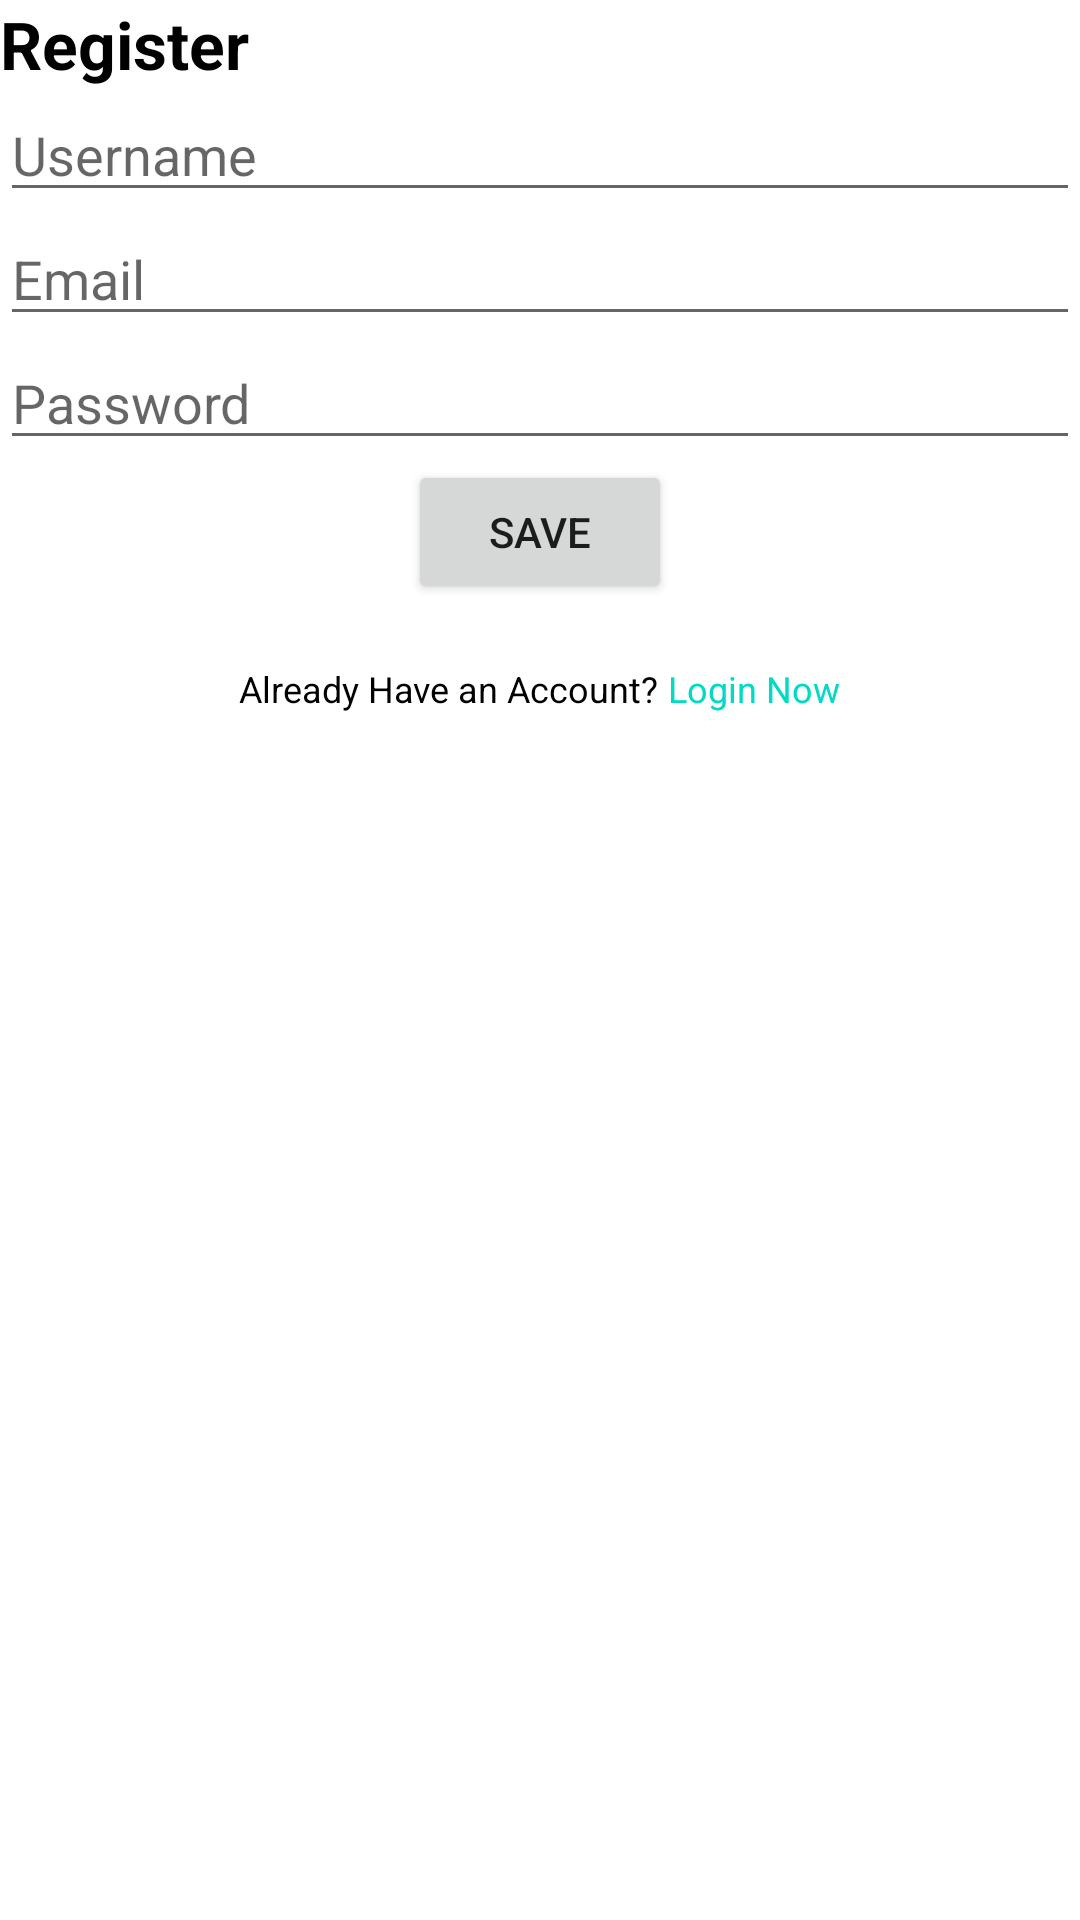

Produce the Android XML layout that renders to this screen, including the resource entries it uses.
<!-- AndroidManifest.xml: application theme Theme.PracticalTest -->
<!-- res/layout/user_registration.xml -->
<?xml version="1.0" encoding="utf-8"?>
<LinearLayout xmlns:android="http://schemas.android.com/apk/res/android"
    android:orientation="vertical"
    android:layout_width="match_parent"
    android:layout_height="match_parent"
    android:layout_margin="@dimen/margin20">

    <TextView
        android:layout_alignParentTop="true"
        android:layout_alignParentLeft="true"
        style="@style/viewParent"
        android:text="Register"
        android:textSize="@dimen/headerTextSize"
        android:textColor="@color/black"
        android:textStyle="bold" />
    
    <EditText
        android:layout_width="match_parent"
        android:layout_height="wrap_content"
        android:id="@+id/nameText"
        android:hint="@string/username"/>

    <EditText
        android:layout_width="match_parent"
        android:layout_height="wrap_content"
        android:id="@+id/emailText"
        android:hint="@string/email"/>

    <EditText
        android:layout_width="match_parent"
        android:layout_height="wrap_content"
        android:id="@+id/passwordText"
        android:hint="@string/password"
        android:inputType="textPassword"/>
    <Button
        android:layout_width="wrap_content"
        android:layout_height="wrap_content"
        android:id="@+id/saveButton"
        android:text="@string/saveButton"
        android:layout_gravity="center_horizontal"/>
    <LinearLayout
        android:layout_width="match_parent"
        android:layout_height="wrap_content"
        android:orientation="horizontal"
        android:gravity="center_horizontal"
        android:layout_marginTop="20dp">
        <TextView
            android:layout_width="wrap_content"
            android:layout_height="wrap_content"
            android:text="Already Have an Account? "
            android:textColor="@color/black"
            android:textSize="12sp"/>
        <TextView
            android:layout_width="wrap_content"
            android:layout_height="wrap_content"
            android:id="@+id/login"
            android:text="Login Now"
            android:textColor="@color/teal_200"
            android:textSize="12sp"
            android:clickable="true"/>
    </LinearLayout>

</LinearLayout>
<!-- resources referenced by this layout -->
<resources>
  <color name="black">#FF000000</color>
  <color name="teal_200">#FF03DAC5</color>
  <dimen name="headerTextSize">22sp</dimen>
  <dimen name="margin20">20dp</dimen>
  <string name="email">Email</string>
  <string name="password">Password</string>
  <string name="saveButton">Save</string>
  <string name="username">Username</string>
  <style name="viewParent">
          <item name="android:layout_width">wrap_content</item>
          <item name="android:layout_height">wrap_content</item>
      </style>
  <style name="Theme.PracticalTest" parent="Theme.MaterialComponents.DayNight.DarkActionBar">
          
          <item name="colorPrimary">@color/purple_500</item>
          <item name="colorPrimaryVariant">@color/purple_700</item>
          <item name="colorOnPrimary">@color/white</item>
          
          <item name="colorSecondary">@color/teal_200</item>
          <item name="colorSecondaryVariant">@color/teal_700</item>
          <item name="colorOnSecondary">@color/black</item>
          <item name="android:forceDarkAllowed" tools:targetApi="q">false</item>
          
          <item name="android:statusBarColor" tools:targetApi="l">?attr/colorPrimaryVariant</item>
          
      </style>
  <color name="purple_500">#FF6200EE</color>
  <color name="purple_700">#FF3700B3</color>
  <color name="white">#FFFFFFFF</color>
  <color name="teal_700">#FF018786</color>
</resources>
